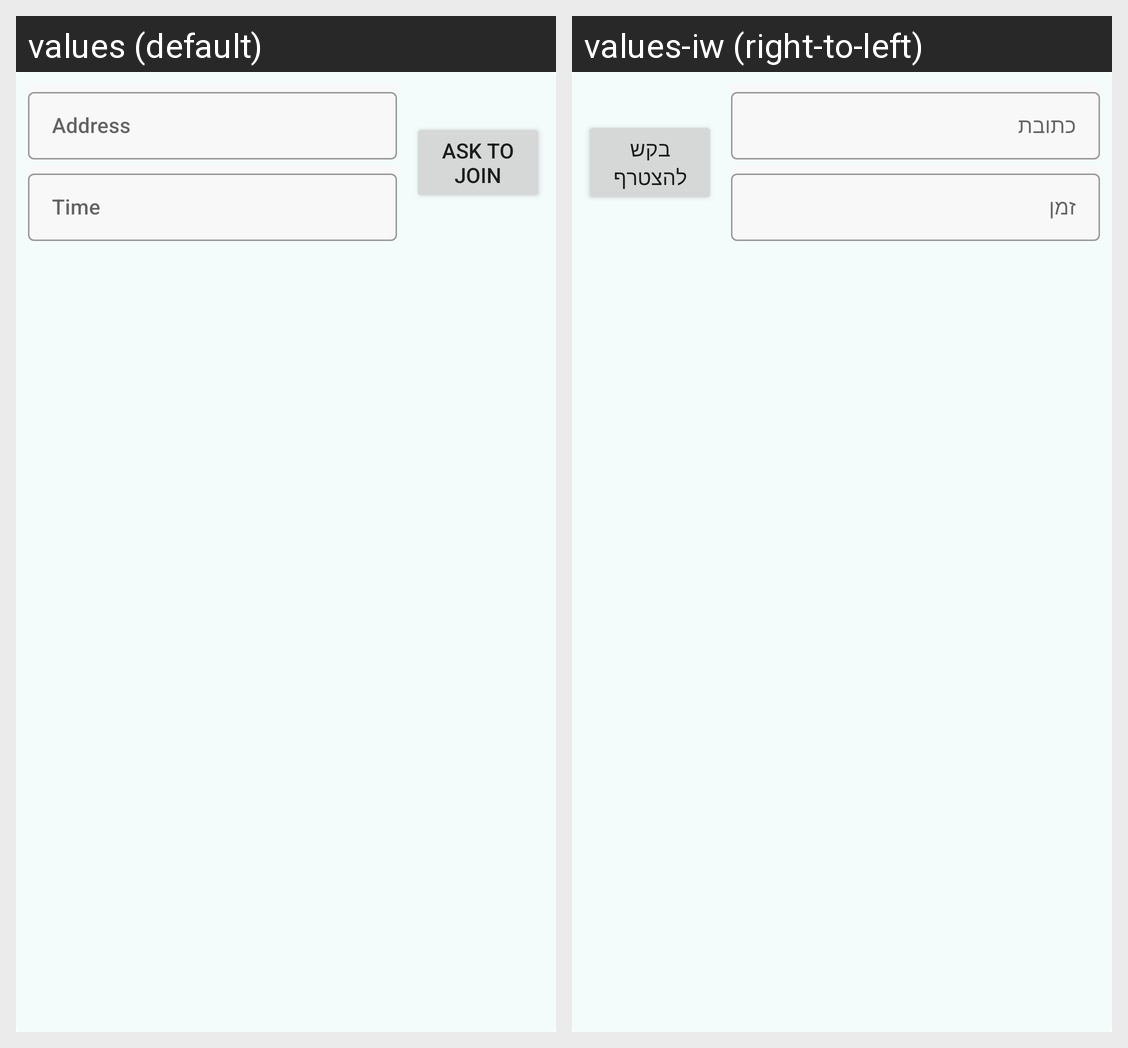

Here is an Android app screen in its default locale and in the app's own translations. Write out the translated-string differences for the strings that appear on this screen.
Android screen res/layout/meeting_item.xml rendered under 2 locales, left to right: values (default), values-iw (right-to-left). Device: Nexus 5 (rendered at 1080×1920; each locale shown at half size, 540×960, under a caption strip naming it); theme AppTheme.
Strings drawn on this screen, with the default value and each locale's value (text and hints the layout hard-codes, and strings that could not be matched under every locale, appear in the picture but are not listed):

address
  values: Address
  values-iw: כתובת

time
  values: Time
  values-iw: זמן

ask_to_join2
  values: Ask to
      join
  values-iw: בקש
      להצטרף
